Photos from the image-classification dataset "texas_tortoise_composite" in the GitHub repository csekharan/tortoise-predictor. Its 3 classes are: blank, other animal, tortoise.

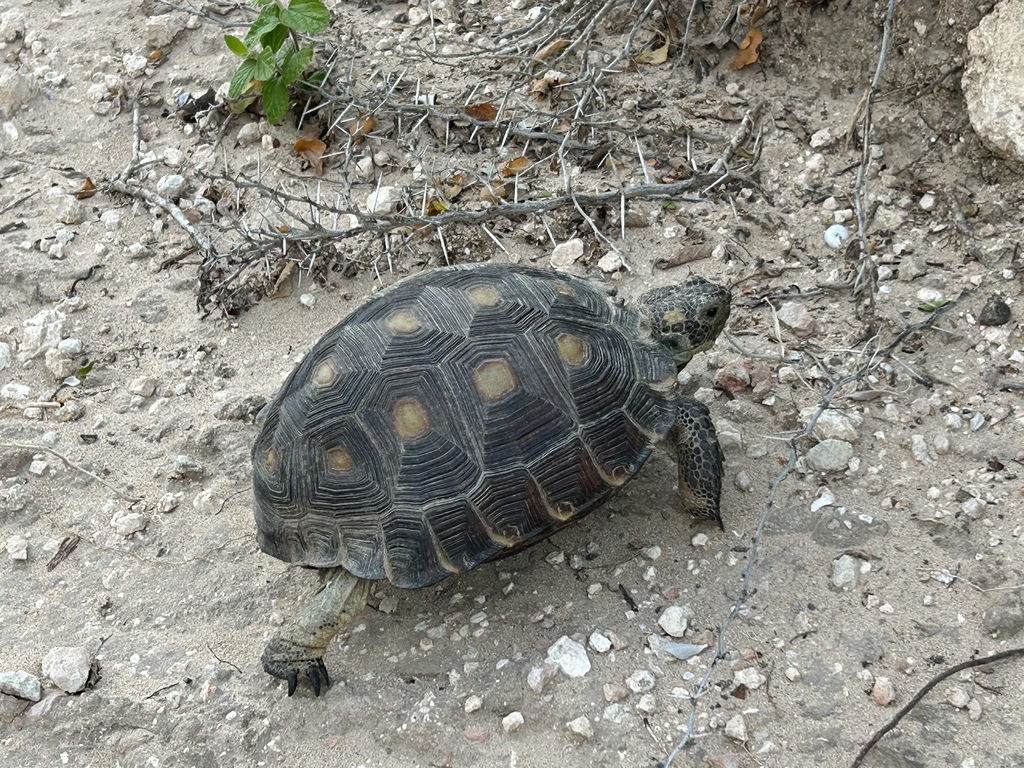
Label: tortoise

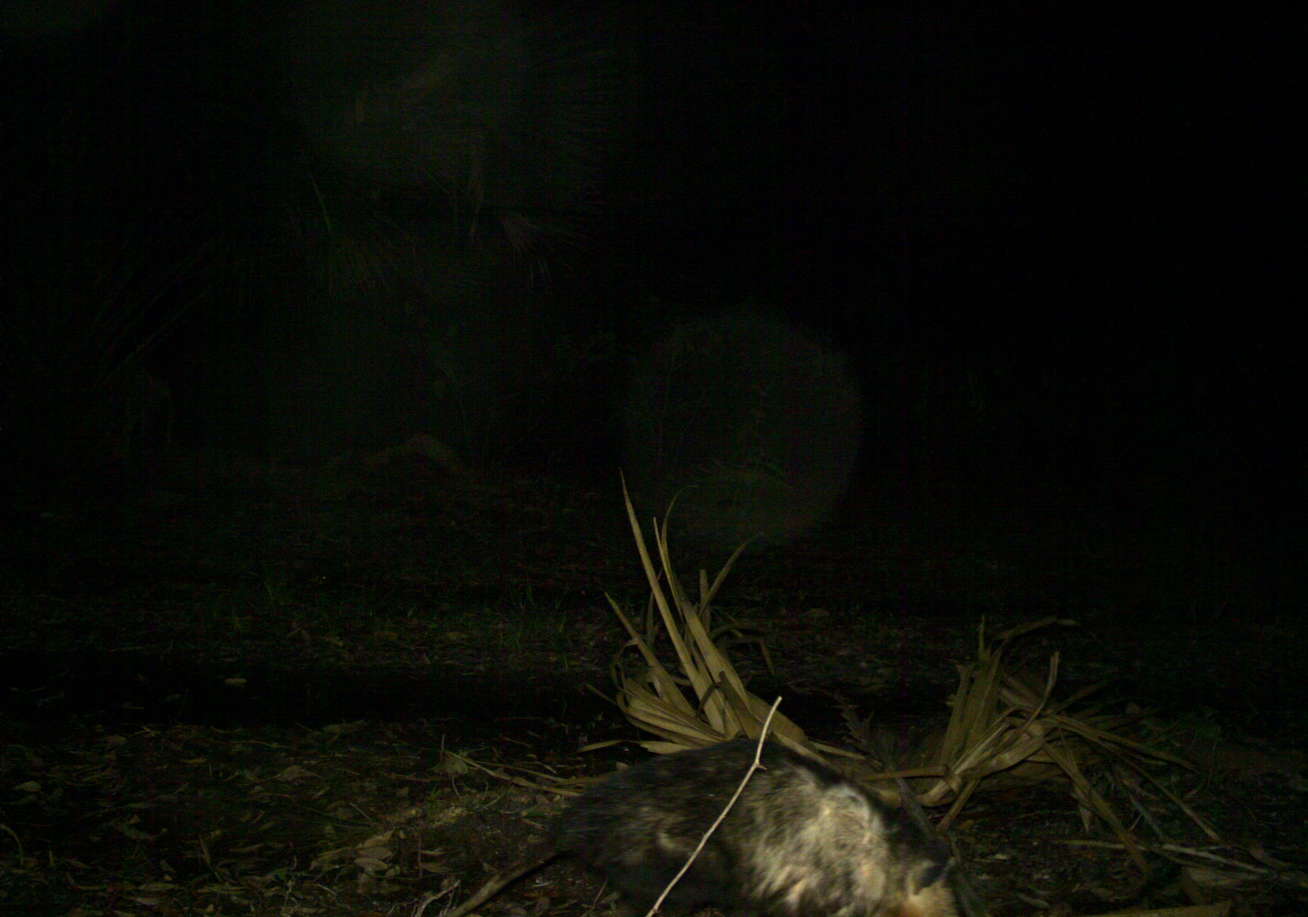
Label: other animal

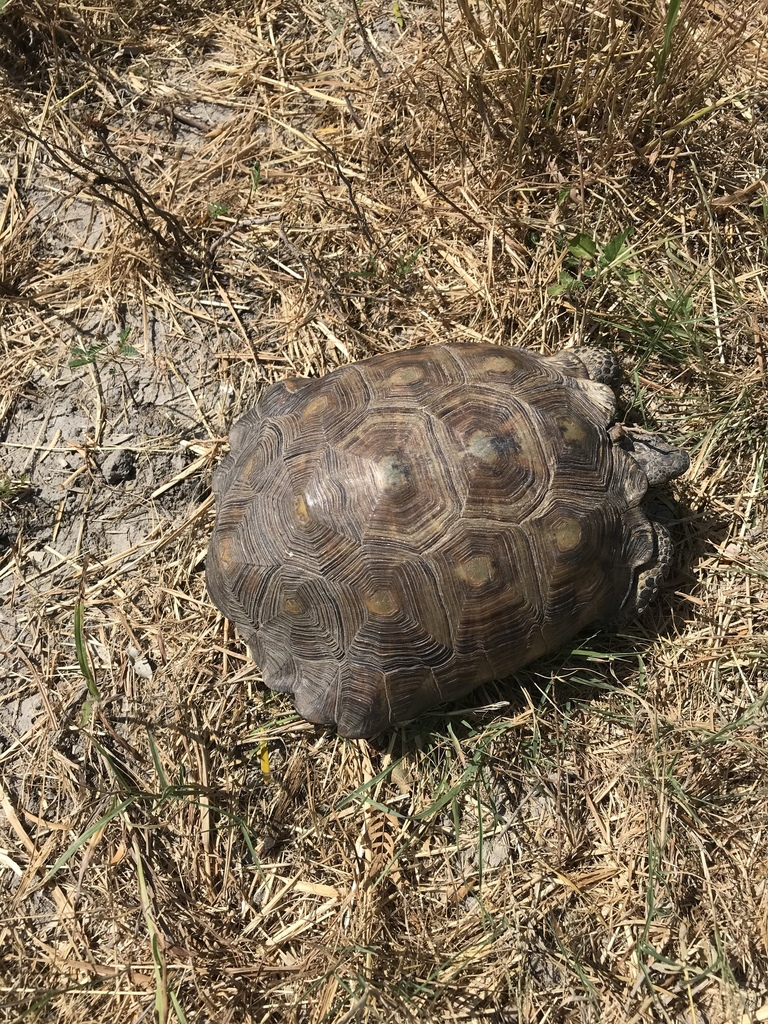
Label: tortoise

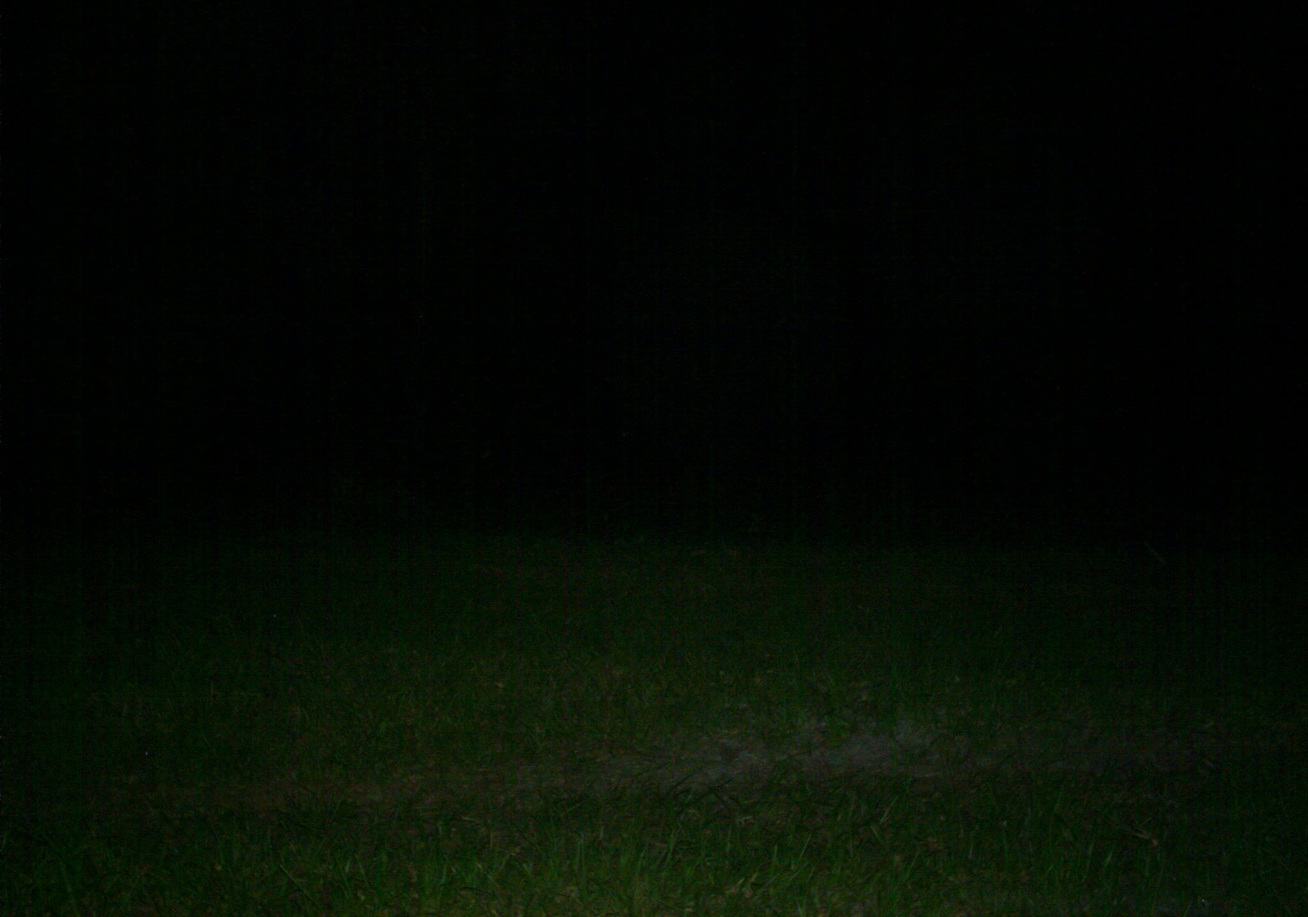
Label: blank

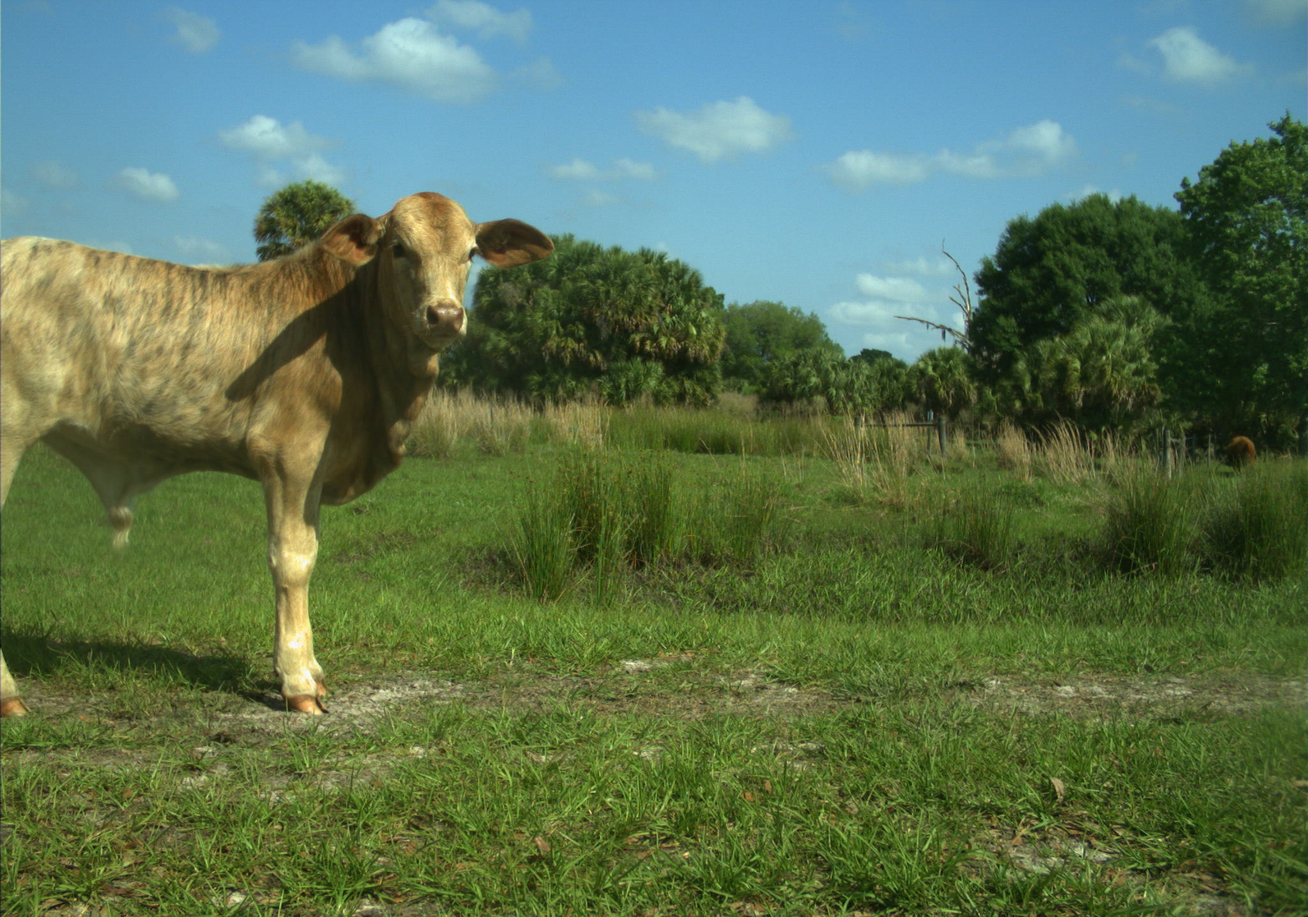
Label: other animal

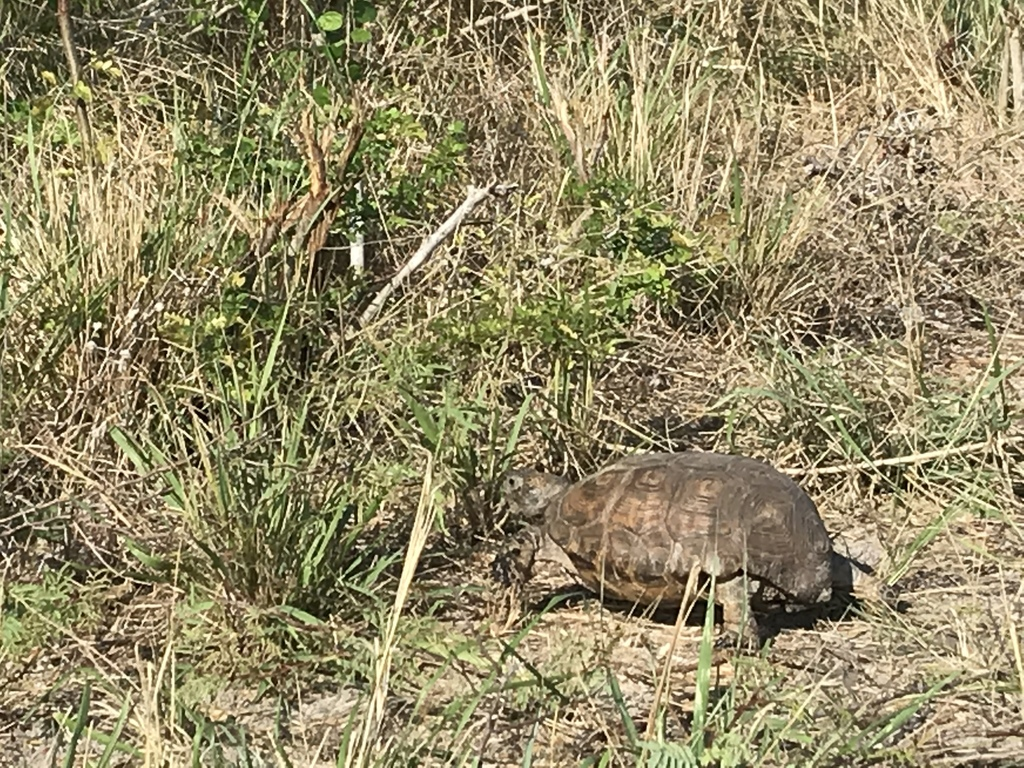
Label: tortoise
